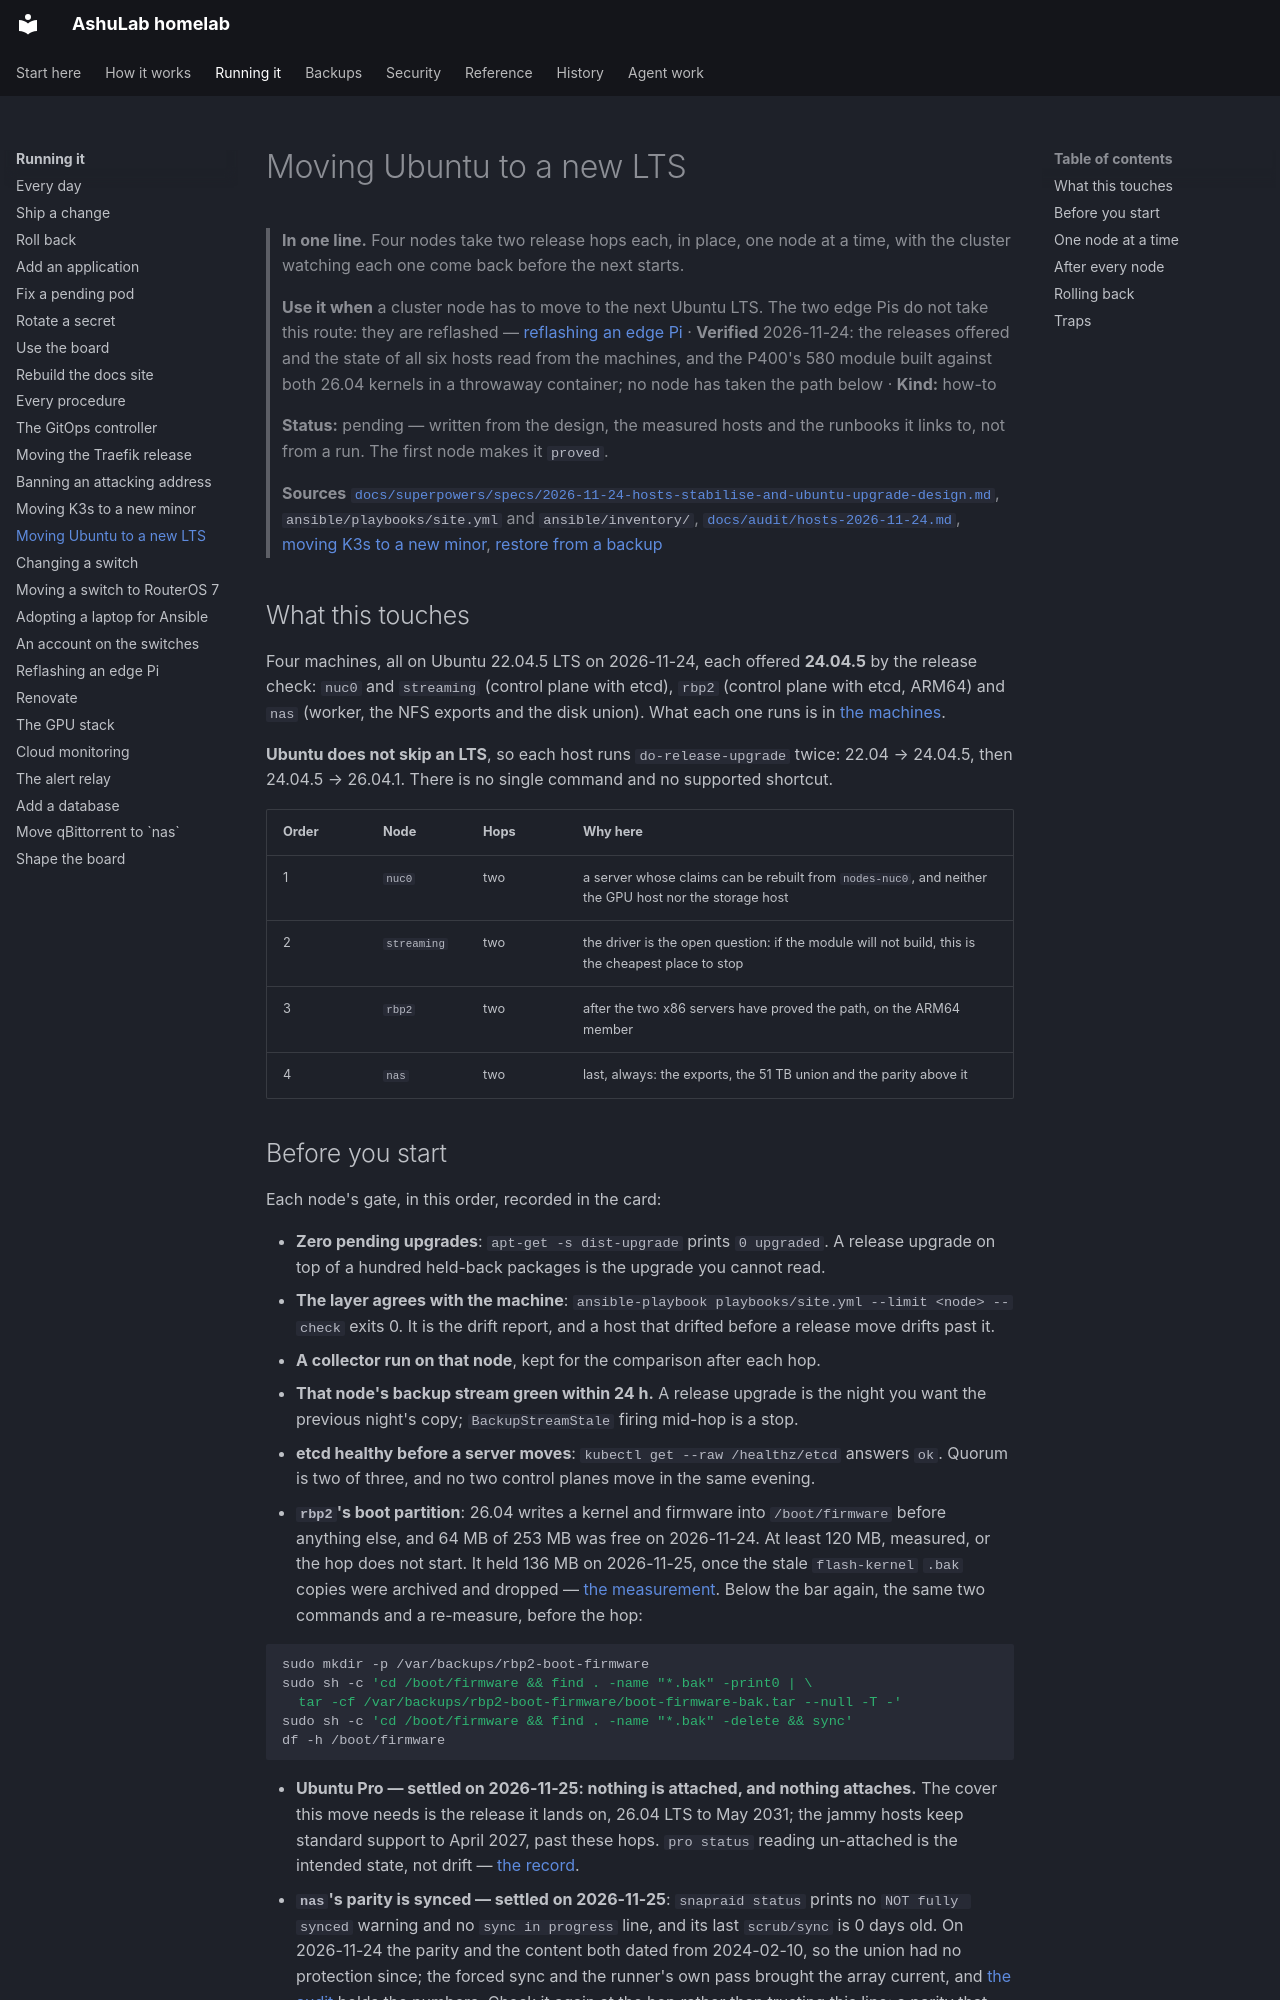

repository: vyrtualsynthese/homelab · page: runbooks/ubuntu-upgrade/index.html · generator: mkdocs

# Moving Ubuntu to a new LTS

> **In one line.** Four nodes take two release hops each, in place, one node at a time, with the cluster
> watching each one come back before the next starts.
>
> **Use it when** a cluster node has to move to the next Ubuntu LTS. The two edge Pis do not take this
> route: they are reflashed — [reflashing an edge Pi](pi-reflash.md) · **Verified** 2026-11-24: the
> releases offered and the state of all six hosts read from the machines, and the P400's 580 module
> built against both 26.04 kernels in a throwaway container; no node has taken the path below ·
> **Kind:** how-to
>
> **Status:** pending — written from the design, the measured hosts and the runbooks it links to, not
> from a run. The first node makes it `proved`.
>
> **Sources** [`docs/superpowers/specs/2026-11-24-hosts-stabilise-and-ubuntu-upgrade-design.md`](../superpowers/specs/2026-11-24-hosts-stabilise-and-ubuntu-upgrade-design.md),
> `ansible/playbooks/site.yml` and `ansible/inventory/`, [`docs/audit/hosts-2026-11-24.md`](../audit/hosts-2026-11-24.md),
> [moving K3s to a new minor](k3s-upgrade.md), [restore from a backup](restore.md)

## What this touches

Four machines, all on Ubuntu 22.04.5 LTS on 2026-11-24, each offered **24.04.5** by the release check:
`nuc0` and `streaming` (control plane with etcd), `rbp2` (control plane with etcd, ARM64) and `nas`
(worker, the NFS exports and the disk union). What each one runs is in
[the machines](../how-it-works/nodes.md).

**Ubuntu does not skip an LTS**, so each host runs `do-release-upgrade` twice: 22.04 → 24.04.5, then
24.04.5 → 26.04.1. There is no single command and no supported shortcut.

| Order | Node | Hops | Why here |
|---|---|---|---|
| 1 | `nuc0` | two | a server whose claims can be rebuilt from `nodes-nuc0`, and neither the GPU host nor the storage host |
| 2 | `streaming` | two | the driver is the open question: if the module will not build, this is the cheapest place to stop |
| 3 | `rbp2` | two | after the two x86 servers have proved the path, on the ARM64 member |
| 4 | `nas` | two | last, always: the exports, the 51 TB union and the parity above it |
